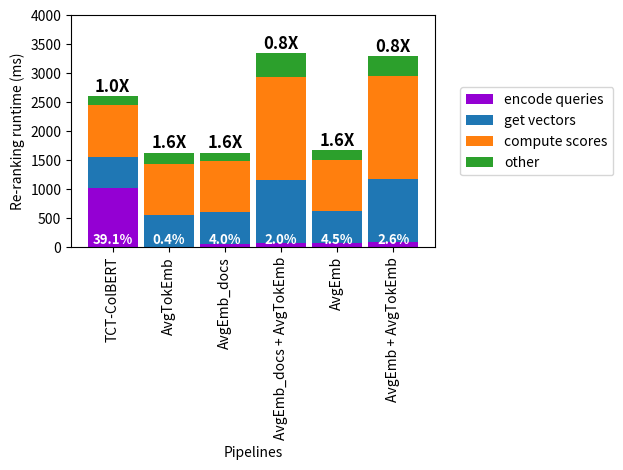

Reproduce this figure in Python.
import argparse
from typing import Any, Dict, List

import numpy as np
from matplotlib import pyplot as plt


def parse_args():
    """
    Parse command-line arguments.

    Returns:
        argparse.Namespace: Parsed command-line arguments.

    Arguments:
        Run the script with --help or -h to see the full list of arguments.
    """
    parser = argparse.ArgumentParser()
    return parser.parse_args()


def plot_runtimes(profiles: List[Dict[str, Any]]):
    def extract_runtimes(key: str) -> List[Any]:
        return np.array([profile[key] for profile in profiles])

    names = extract_runtimes("name")
    total = extract_runtimes("total")
    encode_queries = extract_runtimes("encode_queries")
    get_vectors = extract_runtimes("_get_vectors")
    compute_scores = extract_runtimes("_compute_scores")
    other = total - encode_queries - get_vectors - compute_scores

    fig, ax = plt.subplots()

    bar_width = 0.9
    bars = [
        ax.bar(names, encode_queries, color="darkviolet", label="encode queries", width=bar_width),
        ax.bar(names, get_vectors, bottom=encode_queries, label="get vectors", width=bar_width),
        ax.bar(names, compute_scores, bottom=encode_queries + get_vectors, label="compute scores", width=bar_width),
        ax.bar(names, other, bottom=encode_queries + get_vectors + compute_scores, label="other", width=bar_width),
    ]

    # Set y-axis limit
    ax.set_ylim(0, (max(total) // 1000 + 1) * 1000)

    # Add percentage text for bars of >X cm
    for i, (bar_group, runtimes) in enumerate(zip(bars, [encode_queries, get_vectors, compute_scores, other])):
        for j, (bar, runtime) in enumerate(zip(bar_group, runtimes)):
            if i == 0:
            # if (j == 0 and runtime > 500) or i == 0:
                ax.text(
                    bar.get_x() + bar.get_width() / 2,
                    # bar.get_y() + bar.get_height() / 2 if j == 0 else bar.get_y(),
                    bar.get_y(),
                    f'{(runtime / total[j]) * 100:.1f}%',
                    ha='center',
                    va='bottom',
                    # va='center' if j == 0 else 'bottom',
                    color='white',
                    fontsize=9.5,
                    fontweight='bold',
                )

    # Add speedup text for bars except the first
    for i in range(0, len(names)):
        bar = bars[0][i]
        ax.text(
            bar.get_x() + bar.get_width() / 2,
            total[i] + 2.5,
            f'{total[0] / total[i]:.1f}X',
            ha='center',
            va='bottom',
            color='black',
            fontsize=12,
            fontweight='bold',
        )

    ax.set_xlabel('Pipelines')
    ax.set_ylabel('Re-ranking runtime (ms)')
    ax.legend(bbox_to_anchor=(1.05, 0.5), loc='center left')

    # Rotate the names under the X-axis vertically
    ax.set_xticks(np.arange(len(names)))
    ax.set_xticklabels(names, rotation=90)
    plt.tight_layout()

    fig.savefig("reranking_runtimes_distribution.png", transparent=True)
    plt.show()


def main(args: argparse.Namespace) -> None:
    """
    Create plots for CPU re-ranking runtime profiles.

    See parse_args() for command-line arguments.

    Args:
        args (argparse.Namespace): Parsed command-line arguments.
    """
    profiles = [
        {
            "name": "TCT-ColBERT",
            "total": 2609,
            "encode_queries": 1021,
            "_get_vectors": 543,
            "_compute_scores": 888,
        },
        {
            "name": "AvgTokEmb",
            "total": 1634,
            "encode_queries": 7.09,
            "_get_vectors": 543,
            "_compute_scores": 888,
        },
        {
            "name": "AvgEmb_docs",
            "total": 1636,
            "encode_queries": 64.8,
            "_get_vectors": 543,
            "_compute_scores": 888,
        },
        {
            "name": "AvgEmb_docs + AvgTokEmb",
            "total": 3350,
            "encode_queries": 68.59,
            "_get_vectors": 1087,
            "_compute_scores": 1775,
        },
        {
            "name": "AvgEmb",
            "total": 1671,
            "encode_queries": 75.98,
            "_get_vectors": 543,
            "_compute_scores": 888,
        },
        {
            "name": "AvgEmb + AvgTokEmb",
            "total": 3305,
            "encode_queries": 85.71,
            "_get_vectors": 1087,
            "_compute_scores": 1775,
        },
    ]

    plot_runtimes(profiles)


if __name__ == "__main__":
    args = parse_args()
    main(args)
